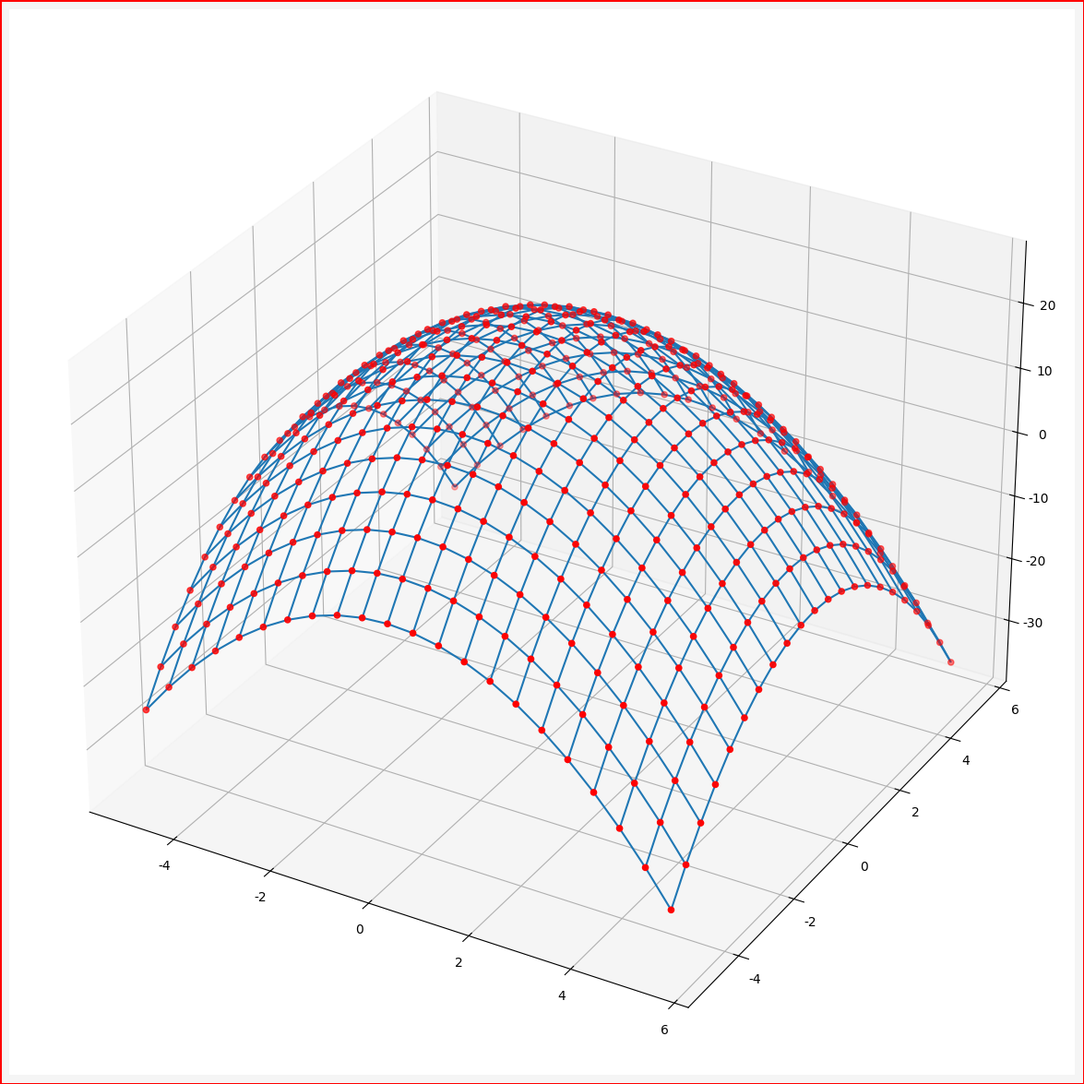
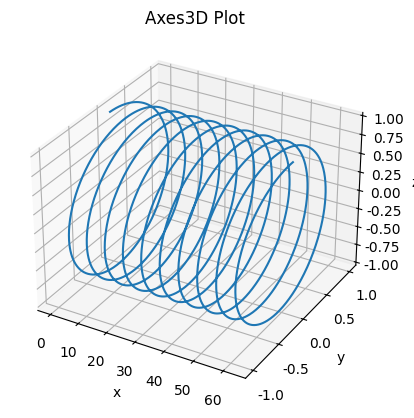
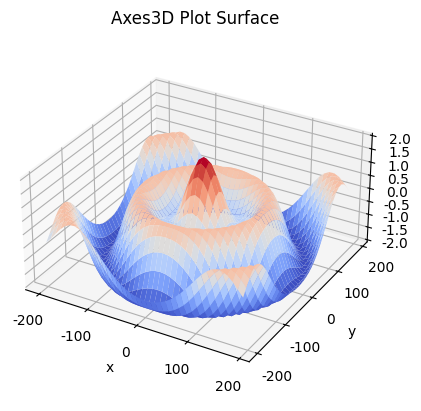
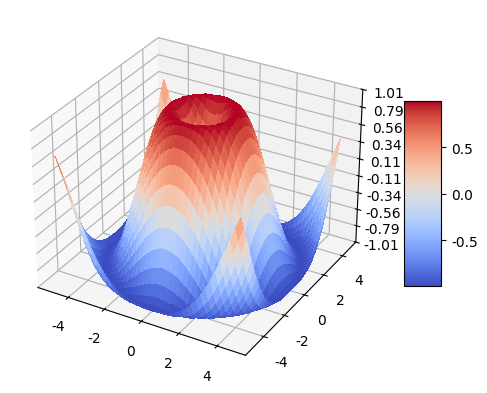
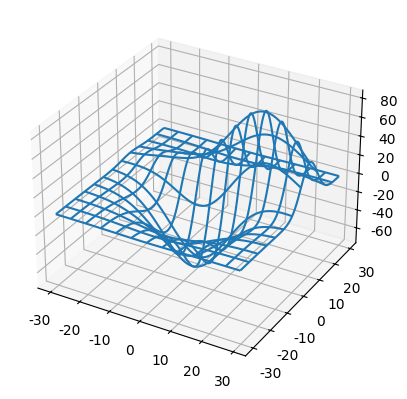

Write the Python code that produced these figures, in order.
"""

新進暫存

"""

# 3D plot 集合 3

import sys
import matplotlib.pyplot as plt
import numpy as np
import math

font_filename = 'C:/_git/vcs/_1.data/______test_files1/_font/msch.ttf'
#設定中文字型及負號正確顯示
#設定中文字型檔
plt.rcParams["font.sans-serif"] = "Microsoft JhengHei" # 將字體換成 Microsoft JhengHei
#設定負號
plt.rcParams["axes.unicode_minus"] = False # 讓負號可正常顯示

print('------------------------------------------------------------')	#60個

fig = plt.figure(num = '3D繪圖 集合 2 散點圖', figsize = (20, 15), dpi = 84, facecolor = "whitesmoke", edgecolor = "r", linewidth = 1, frameon = True)

"""
ax = fig.add_subplot(111, projection='3d')  #第一張圖

x = np.random.randn(100)
y = np.random.randn(100)
z = np.random.randn(100)

#ax = fig.gca(projection='3d') old
#ax = fig.add_axes(Axes3D(fig))
ax.scatter(x, y, z, c='r')
"""

# 3D surface plot
ax = fig.add_subplot(111, projection='3d')  #第一張圖

R = 5
x = np.arange(-R, R + 1, 0.5)
y = np.arange(-R, R + 1, 0.5)

print(x)
print(y)
X, Y = np.meshgrid(x, y)
#Z = np.add(np.power(X, 2), np.power(Y, 2))  # Z = X^2 + Y^2
Z = R * R - np.add(np.power(X, 2), np.power(Y, 2))  # Z = X^2 + Y^2

surf = ax.plot_wireframe(X, Y, Z)   #畫線框圖
ax.scatter(X, Y, Z, c='r')

#ax.set_title('線框圖111')

plt.show()

print('------------------------------------------------------------')	#60個

import numpy as np
import matplotlib.pyplot as plt

start = 0
end = np.pi * 20   
step = np.pi / 180

x = np.arange(start, end, step)
y = np.sin(x)
z = np.cos(x) 

# 取得 mpl_toolkits.mplot3d.axes3d.Axes3D 實例
ax = plt.axes(projection='3d')
ax.set_xlabel('x')
ax.set_ylabel('y')
ax.set_zlabel('z')
ax.plot(x, y, z)
plt.title('Axes3D Plot')

plt.show()

print('------------------------------------------------------------')	#60個

import numpy as np
import matplotlib.pyplot as plt
from matplotlib import cm

def f(x, y):
    n = np.sqrt(np.power(x, 2) + np.power(y, 2)) / 180 * np.pi
    return np.cos(n) + np.cos(3 * n)

width = 200
step = 10

x = np.arange(-width, width, step)
y = np.arange(-width, width, step)

X, Y = np.meshgrid(x, y) 
Z = f(X, Y)

ax = plt.axes(projection='3d')

#ax.plot_surface(X, Y, Z)   不分層著色
ax.plot_surface(X, Y, Z, cmap = cm.coolwarm)    #分層著色
#ax.plot_wireframe(X, Y, Z)  #畫線框圖

ax.set_xlabel('x')
ax.set_ylabel('y')
ax.set_zlabel('z')
ax.set_box_aspect((1, 1, 0.5))  #調整各軸顯示比例
plt.title('Axes3D Plot Surface')

plt.show()

print('------------------------------------------------------------')	#60個

"""
3D表面（彩色地图）
演示如何绘制使用CoolWarm颜色映射着色的3D曲面。使用“抗锯齿=假”使表面不透明。
还演示了使用线性定位器和Z轴刻度标签的自定义格式。
"""

import matplotlib.pyplot as plt
from matplotlib import cm
from matplotlib.ticker import LinearLocator
import numpy as np

fig, ax = plt.subplots(subplot_kw={"projection": "3d"})

# Make data.
X = np.arange(-5, 5, 0.25)
Y = np.arange(-5, 5, 0.25)
X, Y = np.meshgrid(X, Y)
R = np.sqrt(X**2 + Y**2)
Z = np.sin(R)

# Plot the surface.
surf = ax.plot_surface(X, Y, Z, cmap=cm.coolwarm,
                       linewidth=0, antialiased=False)

# Customize the z axis.
ax.set_zlim(-1.01, 1.01)
ax.zaxis.set_major_locator(LinearLocator(10))
# A StrMethodFormatter is used automatically
ax.zaxis.set_major_formatter('{x:.02f}')

# Add a color bar which maps values to colors.
fig.colorbar(surf, shrink=0.5, aspect=5)

plt.show()

print('------------------------------------------------------------')	#60個

#線框圖

from mpl_toolkits.mplot3d import axes3d
import matplotlib.pyplot as plt


fig = plt.figure()
ax = fig.add_subplot(111, projection='3d')

# Grab some test data.
X, Y, Z = axes3d.get_test_data(0.05)

# Plot a basic wireframe.
ax.plot_wireframe(X, Y, Z, rstride=10, cstride=10)

plt.show()

sys.exit()

print('------------------------------------------------------------')	#60個

from math import floor
import numpy as np
import matplotlib.pyplot as plt
from matplotlib import cm

def blending(t):
    return 6 * (t ** 5) - 15 * (t ** 4) + 10 * (t ** 3)

def lerp(g1, g2, t):
    return g1 + t * (g2 - g1)

def grad2(hashvalue, dx, dy):
    return [dy, dx + dy, dx, dx - dy, -dy, -dx - dy, -dx, -dx + dy][hashvalue % 8];

rand_table = np.random.randint(255, size = 256).tolist()
def _perlin2(x, y):
    xi = floor(x)
    yi = floor(y)

    aa = rand_table[
        (rand_table[xi % 256] + yi) % 256
    ]
    ba = rand_table[
        (rand_table[(xi + 1) % 256] + yi) % 256
    ]
    ab = rand_table[
        (rand_table[xi % 256] + yi + 1) % 256
    ]
    bb = rand_table[
        (rand_table[(xi + 1) % 256] + yi + 1) % 256
    ]

    dx = x - xi
    dy = y - yi    

    u = blending(dx)
    v = blending(dy)

    g1 = lerp(grad2(aa, dx, dy), grad2(ba, dx - 1, dy), u)
    g2 = lerp(grad2(ab, dx, dy - 1), grad2(bb, dx - 1, dy - 1), u)

    return lerp(g1, g2, v)
_perlin2 = np.frompyfunc(_perlin2, 2, 1)

def perlin2(x, y):
    cx, cy = np.meshgrid(x, y)
    return _perlin2(cx, cy).astype(float)

width = 100
x = np.arange(width)
y = np.arange(width)

X, Y = np.meshgrid(x, y) 
Z = perlin2(x / 25, y / 25)

ax = plt.axes(projection='3d')
ax.plot_surface(X, Y, Z, cmap = cm.gist_earth) # 用地形高度顏色來著色
ax.set_xlabel('x')
ax.set_ylabel('y')
ax.set_zlabel('z')
ax.set_box_aspect((1, 1, 25 / width))
plt.title('Perlin noise')
plt.show()

print('------------------------------------------------------------')	#60個

print('------------------------------------------------------------')	#60個


print('------------------------------------------------------------')	#60個
print('作業完成')
print('------------------------------------------------------------')	#60個
